Run: headless pygame with SDL's dummy video driver; simulated clock (each Clock.tick advances the game by its frame time, no real sleeping); random seed 0; keys injected as events and as key.get_pressed() state; mouse plan: one left click at the window centre at the start of phase 2, then a move to the lower-right quarter at the start of phase 3.
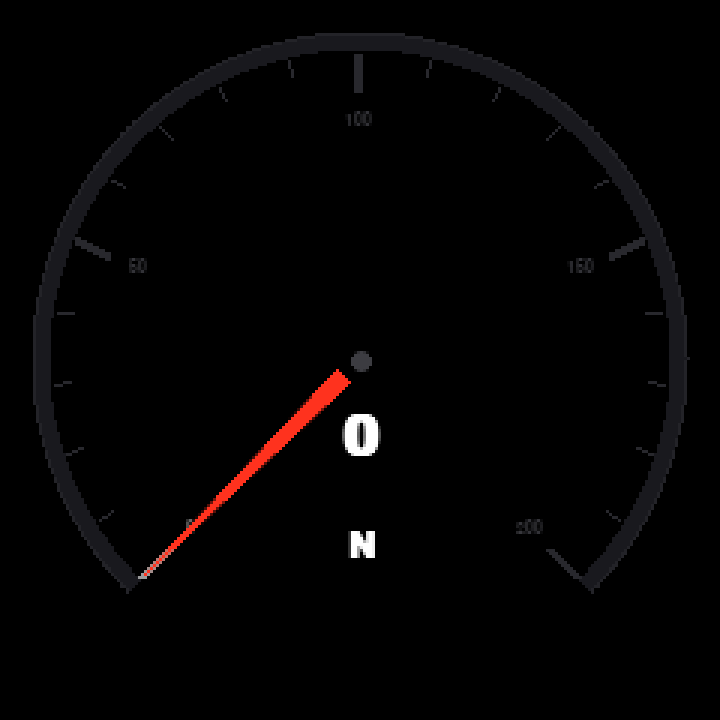
Frame 1 of 4 · flips 1–60 · no input
Frame 2 of 4 · flips 61–180 · clicked the window centre · tapped SPACE, RETURN · held RIGHT (→), D · screen unchanged from frame 1, image omitted
Frame 3 of 4 · flips 181–300 · moved the mouse to the lower-right quarter · held DOWN (↓), S · screen unchanged from frame 2, image omitted
Frame 4 of 4 · flips 301–420 · held LEFT (←), A, UP (↑), W · screen unchanged from frame 3, image omitted

The pygame program that drew these frames:

"""
跑步机仪表盘 Pygame 预览 v5
- 挡位最高 8（单个数字），字号比上方速度数字小很多
- 大刻度线加粗（3px）
- 上方速度数字大（36px），下方挡位小（14px），明显区分
"""

import pygame
import pygame.gfxdraw
import math
import sys

W, H = 240, 240
SCALE = 3
WIN_W, WIN_H = W * SCALE, H * SCALE

ARC_CX, ARC_CY = 120, 120
ARC_R_OUTER = 108
ARC_R_INNER = 104
ARC_START_DEG = 135
ARC_SWEEP_DEG = 270

TICK_R_OUTER = ARC_R_INNER - 2
TICK_R_INNER_SMALL = TICK_R_OUTER - 5
TICK_R_INNER_BIG = TICK_R_OUTER - 12
LABEL_R = TICK_R_INNER_BIG - 10

NEEDLE_TIP_R = ARC_R_INNER - 3
NEEDLE_BASE_R = 8
NEEDLE_TIP_HALF_W = 0.5
NEEDLE_BASE_HALF_W = 2.5

SPEED_MAX = 20
DISPLAY_MAX = 200
GEAR_MAX = 8

BG_COLOR = (0, 0, 0)
ARC_BG_COLOR = (25, 25, 30)
ARC_BORDER_COLOR = (35, 35, 40)
NEEDLE_COLOR = (255, 50, 30)
CENTER_DOT_COLOR = (60, 60, 65)
TICK_COLOR_DIM = (40, 40, 45)
LABEL_COLOR_DIM = (55, 55, 60)
GEAR_COLOR = (255, 255, 255)
GEAR_LABEL_COLOR = (70, 70, 75)


def arc_gradient_color(pct):
    if pct <= 0.5:
        t = pct * 2
        r = 255
        g = int(255 - (255 - 160) * t)
        b = int(255 - 255 * t)
    else:
        t = (pct - 0.5) * 2
        r = 255
        g = int(160 - (160 - 30) * t)
        b = 0
    return (r, g, b)


def draw_needle_aa(surface, speed):
    pct = speed / SPEED_MAX
    deg = ARC_START_DEG + ARC_SWEEP_DEG * pct
    rad = math.radians(deg)

    cos_n = math.cos(rad)
    sin_n = math.sin(rad)
    perp_cos = math.cos(rad + math.pi / 2)
    perp_sin = math.sin(rad + math.pi / 2)

    tip_x = ARC_CX + NEEDLE_TIP_R * cos_n
    tip_y = ARC_CY + NEEDLE_TIP_R * sin_n

    tip_l = (tip_x + NEEDLE_TIP_HALF_W * perp_cos,
             tip_y + NEEDLE_TIP_HALF_W * perp_sin)
    tip_r = (tip_x - NEEDLE_TIP_HALF_W * perp_cos,
             tip_y - NEEDLE_TIP_HALF_W * perp_sin)

    base_x = ARC_CX + NEEDLE_BASE_R * cos_n
    base_y = ARC_CY + NEEDLE_BASE_R * sin_n
    base_l = (base_x + NEEDLE_BASE_HALF_W * perp_cos,
              base_y + NEEDLE_BASE_HALF_W * perp_sin)
    base_r = (base_x - NEEDLE_BASE_HALF_W * perp_cos,
              base_y - NEEDLE_BASE_HALF_W * perp_sin)

    points = [
        (int(tip_l[0]), int(tip_l[1])),
        (int(tip_r[0]), int(tip_r[1])),
        (int(base_r[0]), int(base_r[1])),
        (int(base_l[0]), int(base_l[1])),
    ]

    pygame.gfxdraw.aapolygon(surface, points, NEEDLE_COLOR)
    pygame.gfxdraw.filled_polygon(surface, points, NEEDLE_COLOR)

    pygame.gfxdraw.aacircle(surface, ARC_CX, ARC_CY, 3, CENTER_DOT_COLOR)
    pygame.gfxdraw.filled_circle(surface, ARC_CX, ARC_CY, 3, CENTER_DOT_COLOR)


def draw_gauge(surface, speed):
    surface.fill(BG_COLOR)
    pct = speed / SPEED_MAX
    fill_angle = ARC_START_DEG + ARC_SWEEP_DEG * pct

    # 弧线外圈边框
    for deg_10 in range(ARC_START_DEG * 10, (ARC_START_DEG + ARC_SWEEP_DEG) * 10 + 1, 3):
        deg = deg_10 / 10.0
        rad = math.radians(deg)
        x = int(ARC_CX + (ARC_R_OUTER + 1) * math.cos(rad))
        y = int(ARC_CY + (ARC_R_OUTER + 1) * math.sin(rad))
        if 0 <= x < W and 0 <= y < H:
            surface.set_at((x, y), ARC_BORDER_COLOR)

    # 弧线
    for deg_10 in range(ARC_START_DEG * 10, (ARC_START_DEG + ARC_SWEEP_DEG) * 10 + 1):
        deg = deg_10 / 10.0
        rad = math.radians(deg)
        arc_pct = (deg - ARC_START_DEG) / ARC_SWEEP_DEG
        color = arc_gradient_color(arc_pct) if deg <= fill_angle else ARC_BG_COLOR
        for r in range(ARC_R_INNER, ARC_R_OUTER + 1):
            x = int(ARC_CX + r * math.cos(rad))
            y = int(ARC_CY + r * math.sin(rad))
            if 0 <= x < W and 0 <= y < H:
                surface.set_at((x, y), color)

    # 刻度线（大刻度 3px 粗）
    for i in range(DISPLAY_MAX // 10 + 1):
        val = i * 10
        t = val / DISPLAY_MAX
        if t > 1.0:
            break
        deg = ARC_START_DEG + ARC_SWEEP_DEG * t
        rad = math.radians(deg)

        is_big = (val % 50 == 0)
        r_inner = TICK_R_INNER_BIG if is_big else TICK_R_INNER_SMALL
        thickness = 3 if is_big else 1

        if t <= pct:
            base = arc_gradient_color(t)
            tick_color = (int(base[0] * 0.6), int(base[1] * 0.6), int(base[2] * 0.6))
        else:
            tick_color = TICK_COLOR_DIM

        x0 = int(ARC_CX + TICK_R_OUTER * math.cos(rad))
        y0 = int(ARC_CY + TICK_R_OUTER * math.sin(rad))
        x1 = int(ARC_CX + r_inner * math.cos(rad))
        y1 = int(ARC_CY + r_inner * math.sin(rad))
        pygame.draw.line(surface, tick_color, (x0, y0), (x1, y1), thickness)

    # 刻度数字
    font_small = pygame.font.SysFont('Arial', 8)
    for val in [0, 50, 100, 150, 200]:
        t = val / DISPLAY_MAX
        deg = ARC_START_DEG + ARC_SWEEP_DEG * t
        rad = math.radians(deg)
        lx = int(ARC_CX + LABEL_R * math.cos(rad))
        ly = int(ARC_CY + LABEL_R * math.sin(rad))
        if t <= pct:
            base = arc_gradient_color(t)
            label_color = (int(base[0] * 0.45), int(base[1] * 0.45), int(base[2] * 0.45))
        else:
            label_color = LABEL_COLOR_DIM
        text_surf = font_small.render(str(val), True, label_color)
        text_rect = text_surf.get_rect(center=(lx, ly))
        surface.blit(text_surf, text_rect)

    # 指针
    draw_needle_aa(surface, speed)

    # 中心速度数字（大，30px bold）
    display_spd = int(speed * 10)
    font_big = pygame.font.SysFont('Arial', 30, bold=True)
    text_surf = font_big.render(str(display_spd), True, (255, 255, 255))
    text_rect = text_surf.get_rect(center=(ARC_CX, ARC_CY + 26))
    surface.blit(text_surf, text_rect)

    # 底部缺口：挡位（18px，单个数字 1-8，无标签）
    gear = max(1, min(GEAR_MAX, int(speed * GEAR_MAX / SPEED_MAX + 0.5)))
    if speed < 0.5:
        gear_text = "N"
    else:
        gear_text = str(gear)
    font_gear = pygame.font.SysFont('Arial', 18, bold=True)
    gear_surf = font_gear.render(gear_text, True, GEAR_COLOR)
    gear_rect = gear_surf.get_rect(center=(ARC_CX, ARC_CY + 62))
    surface.blit(gear_surf, gear_rect)

    # 圆形遮罩
    mask = pygame.Surface((W, H), pygame.SRCALPHA)
    mask.fill((0, 0, 0, 255))
    pygame.draw.circle(mask, (0, 0, 0, 0), (W // 2, H // 2), W // 2)
    surface.blit(mask, (0, 0))


def main():
    pygame.init()
    screen = pygame.display.set_mode((WIN_W, WIN_H))
    pygame.display.set_caption("Treadmill Gauge v5 (240x240)")
    clock = pygame.time.Clock()
    canvas = pygame.Surface((W, H))
    speed = 0.0
    running = True

    while running:
        for event in pygame.event.get():
            if event.type == pygame.QUIT:
                running = False
            if event.type == pygame.KEYDOWN and event.key == pygame.K_ESCAPE:
                running = False

        mouse_pressed = pygame.mouse.get_pressed()[0]
        if mouse_pressed:
            speed += 0.12
            if speed > SPEED_MAX:
                speed = SPEED_MAX
        else:
            speed -= 0.08
            if speed < 0:
                speed = 0

        draw_gauge(canvas, speed)
        scaled = pygame.transform.scale(canvas, (WIN_W, WIN_H))
        screen.blit(scaled, (0, 0))
        pygame.display.flip()
        clock.tick(60)

    pygame.quit()
    sys.exit()


if __name__ == '__main__':
    main()
